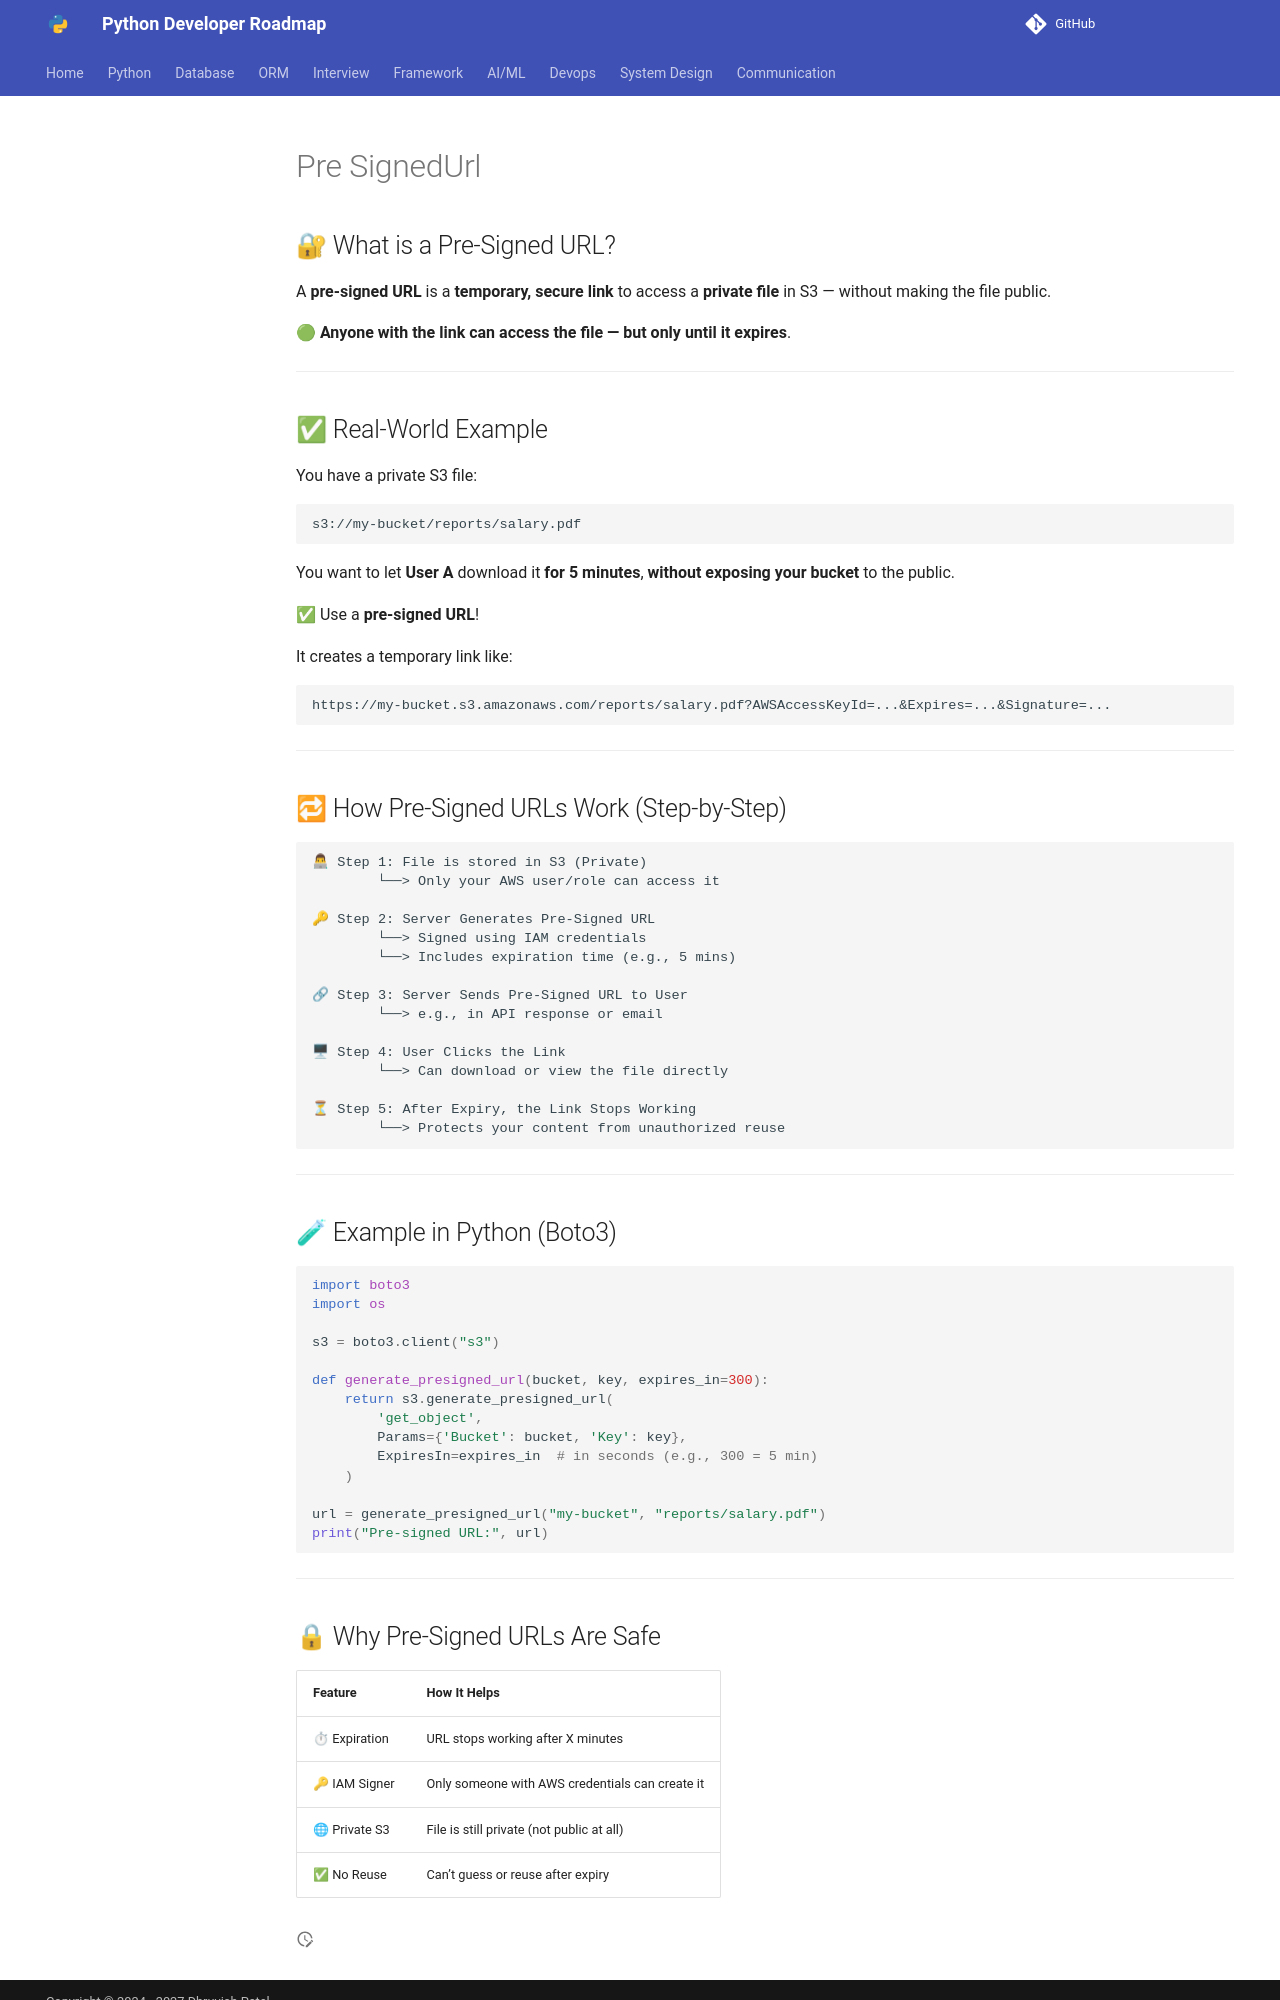

repository: Dhruvish09/developer-roadmap · page: System Design/Security/Pre-SignedUrl.html · generator: mkdocs

## 🔐 What is a Pre-Signed URL?

A **pre-signed URL** is a **temporary, secure link** to access a **private file** in S3 — without making the file public.

🟢 **Anyone with the link can access the file — but only until it expires**.

---

## ✅ Real-World Example

You have a private S3 file:

```
s3://my-bucket/reports/salary.pdf
```

You want to let **User A** download it **for 5 minutes**, **without exposing your bucket** to the public.

✅ Use a **pre-signed URL**!

It creates a temporary link like:

```
https://my-bucket.s3.amazonaws.com/reports/salary.pdf?AWSAccessKeyId=...&Expires=...&Signature=...
```

---

## 🔁 How Pre-Signed URLs Work (Step-by-Step)

```
👨💻 Step 1: File is stored in S3 (Private)
        └──> Only your AWS user/role can access it

🔑 Step 2: Server Generates Pre-Signed URL
        └──> Signed using IAM credentials
        └──> Includes expiration time (e.g., 5 mins)

🔗 Step 3: Server Sends Pre-Signed URL to User
        └──> e.g., in API response or email

🖥 Step 4: User Clicks the Link
        └──> Can download or view the file directly

⏳ Step 5: After Expiry, the Link Stops Working
        └──> Protects your content from unauthorized reuse
```

---

## 🧪 Example in Python (Boto3)

```python
import boto3
import os

s3 = boto3.client("s3")

def generate_presigned_url(bucket, key, expires_in=300):
    return s3.generate_presigned_url(
        'get_object',
        Params={'Bucket': bucket, 'Key': key},
        ExpiresIn=expires_in  # in seconds (e.g., 300 = 5 min)
    )

url = generate_presigned_url("my-bucket", "reports/salary.pdf")
print("Pre-signed URL:", url)
```

---
